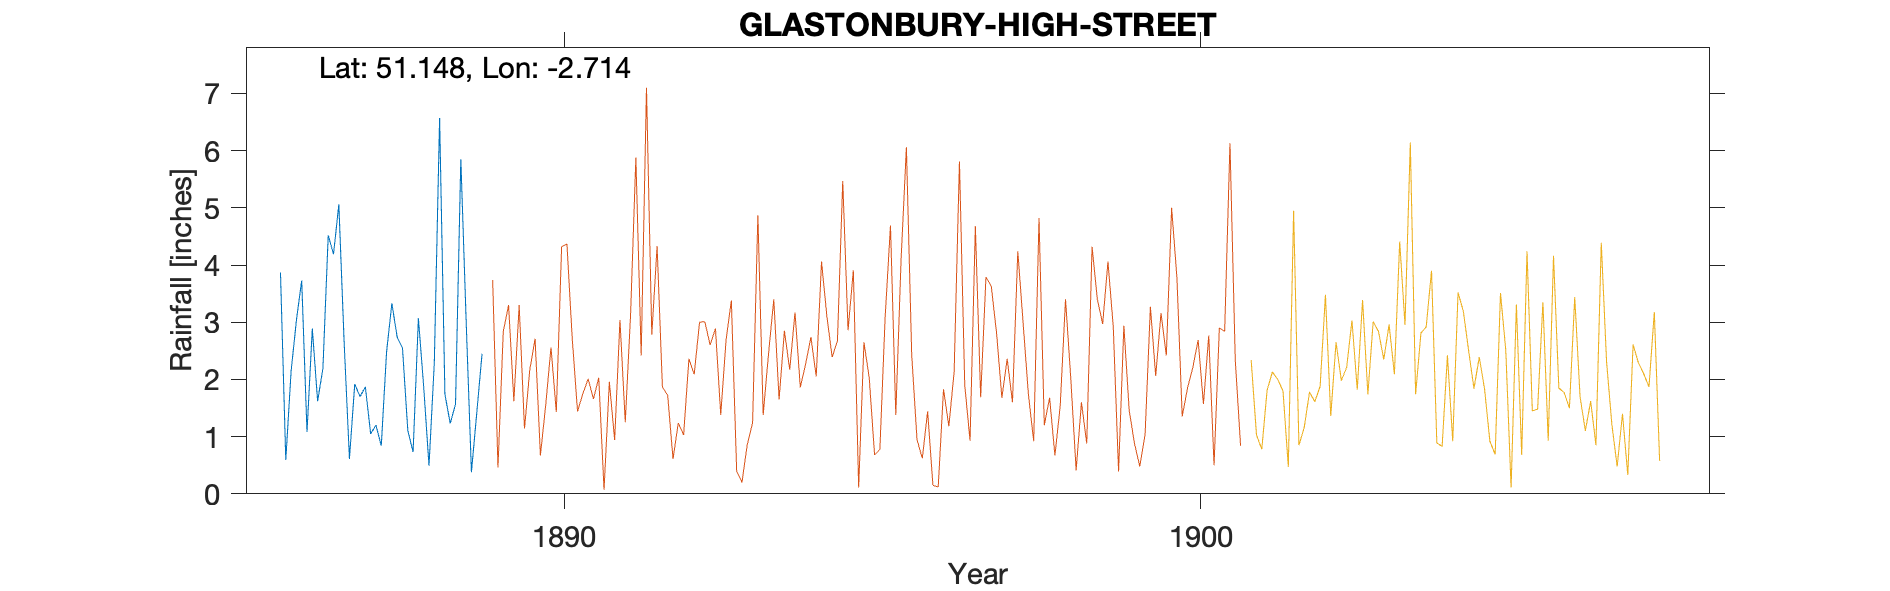

Data behind this chart, as committed beside it:
GLASTONBURY-HIGH-STREET-(S-SIDE-ROOF), , , , , , , , , , 
Grid ref, ST501389, Long, -2.714, Lat, 51.15, Elevation, 122, ft, , 
Station no, RR4768, , , , , , , , , 
, 1880, 1881, 1882, 1883, 1884, 1885, 1886, 1887, 1888, 1889
January, , , , , , , 3.87, 2.65, 1.11, 0.38
February, , , , , , , 0.59, 0.61, 0.73, 1.41
March, , , , , , , 2.14, 1.92, 3.07, 2.45
April, , , , , , , 3.03, 1.7, 1.87, 
May, , , , , , , 3.73, 1.87, 0.49, 
June, , , , , , , 1.08, 1.05, 2.29, 
July, , , , , , , 2.89, 1.2, 6.57, 
August, , , , , , , 1.62, 0.84, 1.74, 
September, , , , , , , 2.19, 2.48, 1.23, 
October, , , , , , , 4.52, 3.33, 1.57, 
November, , , , , , , 4.19, 2.74, 5.85, 
December, , , , , , , 5.06, 2.55, 3.03, 
Total, , , , , , , 34.91, 22.94, 29.55, 
Gauge fixed on apex of dwelling house, , , , , , , , , , 
Altitude includes 34ft gauge above groun…, , , , , , , , , , 
1887 Gauge leaky allowing water from out…, , , , , , , , , , 
1889 Apr 6 Gauge moved 40yds NW from S s…, , , , , , , , , , 
